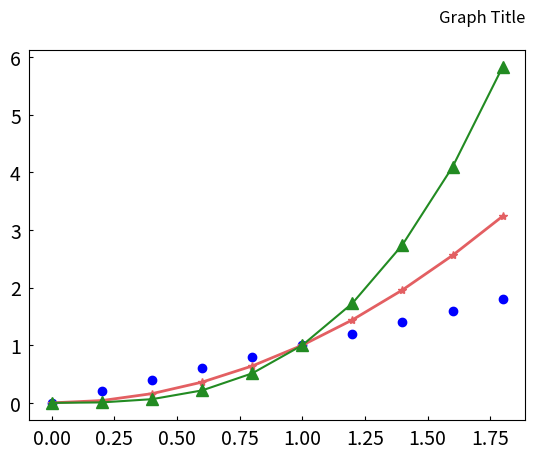

The script that saved this image:
import matplotlib.pyplot as plt
import numpy as np

x = np.arange(0, 2, 0.2)

plt.plot(x, x, 'bo')
plt.plot(x, x**2, color='#e35f62', marker='*', linewidth=2)
plt.plot(x, x**3, color='forestgreen', marker='^', markersize=9)

plt.tick_params(axis='both', direction='in', length=3, pad=6, labelsize=14)
plt.title('Graph Title', loc='right', pad=20)

plt.show()